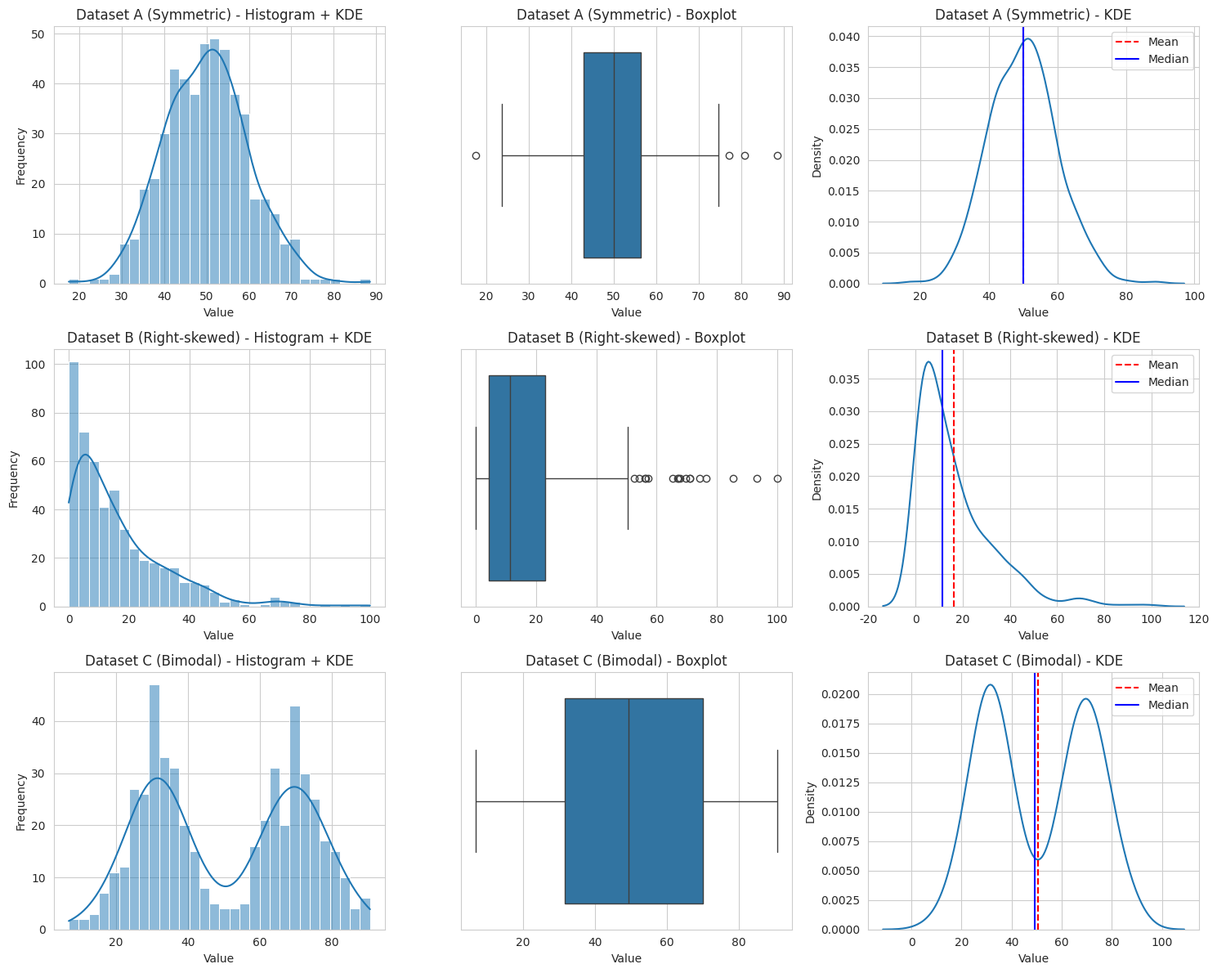
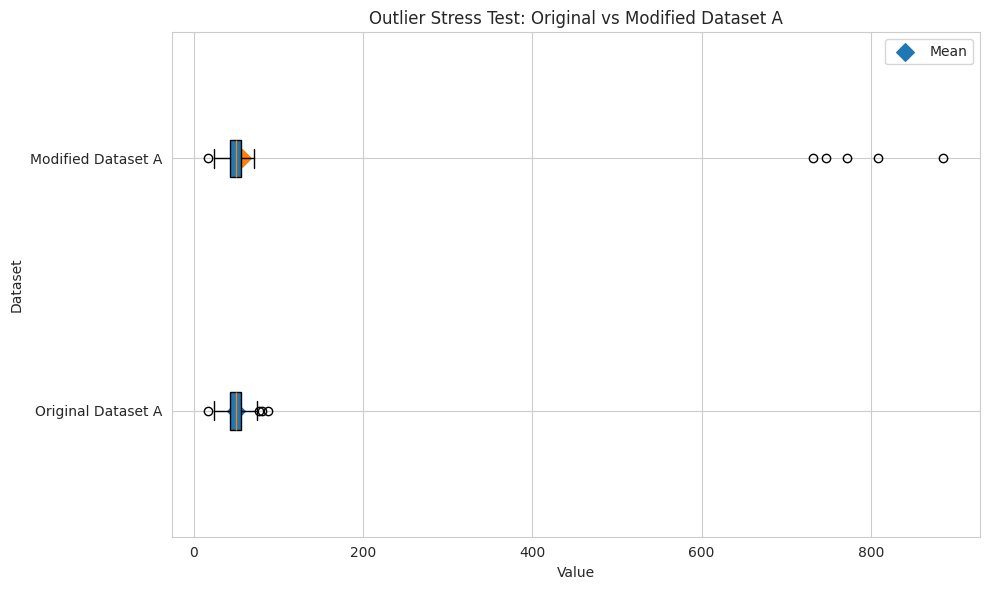

Write the Python code that produced these figures, in order.
import pandas as pd
import numpy as np
import matplotlib.pyplot as plt
import seaborn as sns
from scipy import stats

np.random.seed(42)
sns.set_style("whitegrid")

from scipy.stats import skew, kurtosis

# Dataset A — Symmetric
Dataset_A=np.random.normal(loc=50,scale=10,size=500)

#Dataset B — Right-skewed
Dataset_B=np.random.exponential(scale=20,size=500)
Dataset_B=(Dataset_B - Dataset_B.min())/(Dataset_B.max() - Dataset_B.min())*100

#Dataset C — Bimodal
part1 =np.random.normal(loc=30, scale=8,size=250)
part2 = np.random.normal(loc=70, scale=8, size=250)
Dataset_C = np.concatenate([part1, part2])

def summarize(data):
    data_series = pd.Series(data)
    q1 = np.percentile(data, 25)
    q3 = np.percentile(data, 75)
    
    return {
        "Mean": round(np.mean(data), 2),
        "Median": round(np.median(data), 2),
        "Mode": round(data_series.mode().iloc[0], 2),
        "Standard Deviation": round(np.std(data, ddof=1), 2),
        "Variance": round(np.var(data, ddof=1), 2),
        "IQR": round(q3 - q1, 2),
        "Skewness": round(skew(data), 2),
        "Kurtosis": round(kurtosis(data), 2)
    }

summary_table = pd.DataFrame({
    "Dataset A (Symmetric)": summarize(Dataset_A),
    "Dataset B (Right-skewed)": summarize(Dataset_B),
    "Dataset C (Bimodal)": summarize(Dataset_C)
})

summary_table

# datasets and names
datasets = [Dataset_A, Dataset_B, Dataset_C]
names = ["Dataset A (Symmetric)", "Dataset B (Right-skewed)", "Dataset C (Bimodal)"]

# create figure
fig, axes = plt.subplots(3, 3, figsize=(15, 12))

for i, data in enumerate(datasets):
    
    # Histogram + KDE
    sns.histplot(data, bins=30, kde=True, ax=axes[i, 0])
    axes[i, 0].set_title(f"{names[i]} - Histogram + KDE")
    axes[i, 0].set_xlabel("Value")
    axes[i, 0].set_ylabel("Frequency")
    
    # Boxplot horizontal
    sns.boxplot(x=data, ax=axes[i, 1])
    axes[i, 1].set_title(f"{names[i]} - Boxplot")
    axes[i, 1].set_xlabel("Value")
    
    # KDE only
    sns.kdeplot(data, ax=axes[i, 2])
    
    mean_val = np.mean(data)
    median_val = np.median(data)
    
    axes[i, 2].axvline(mean_val, color='red', linestyle='--', label='Mean')
    axes[i, 2].axvline(median_val, color='blue', linestyle='-', label='Median')
    
    axes[i, 2].set_title(f"{names[i]} - KDE")
    axes[i, 2].set_xlabel("Value")
    axes[i, 2].set_ylabel("Density")
    axes[i, 2].legend()

plt.tight_layout()
plt.show()

import numpy as np
import pandas as pd
import matplotlib.pyplot as plt
from scipy.stats import skew, kurtosis

# 1. Create modified copy
dataset_A_modified = Dataset_A.copy()

# find indices of 5 largest values
largest_indices = np.argsort(dataset_A_modified)[-5:]

# multiply the 5 largest values by 10
dataset_A_modified[largest_indices] = dataset_A_modified[largest_indices] * 10

# 2. Summary statistics function
def summarize(data):
    data_series = pd.Series(data)
    q1 = np.percentile(data, 25)
    q3 = np.percentile(data, 75)

    return {
        "Mean": round(np.mean(data), 2),
        "Median": round(np.median(data), 2),
        "Mode": round(data_series.mode().iloc[0], 2),
        "Standard Deviation": round(np.std(data, ddof=1), 2),
        "Variance": round(np.var(data, ddof=1), 2),
        "IQR": round(q3 - q1, 2),
        "Skewness": round(skew(data), 2),
        "Kurtosis": round(kurtosis(data), 2)
    }

# 3. Summary table
summary_outlier_test = pd.DataFrame({
    "Original Dataset A": summarize(Dataset_A),
    "Modified Dataset A": summarize(dataset_A_modified)
})

print(summary_outlier_test)

# 4. Side-by-side boxplots
fig, ax = plt.subplots(figsize=(10, 6))

box = ax.boxplot(
    [Dataset_A, dataset_A_modified],
    vert=False,
    labels=["Original Dataset A", "Modified Dataset A"],
    patch_artist=True
)

# mean values
mean_original = np.mean(Dataset_A)
mean_modified = np.mean(dataset_A_modified)

# overlay mean as diamond marker
ax.scatter(mean_original, 1, marker='D', s=80, label='Mean')
ax.scatter(mean_modified, 2, marker='D', s=80)

ax.set_title("Outlier Stress Test: Original vs Modified Dataset A")
ax.set_xlabel("Value")
ax.set_ylabel("Dataset")
ax.legend()

plt.tight_layout()
plt.show()
